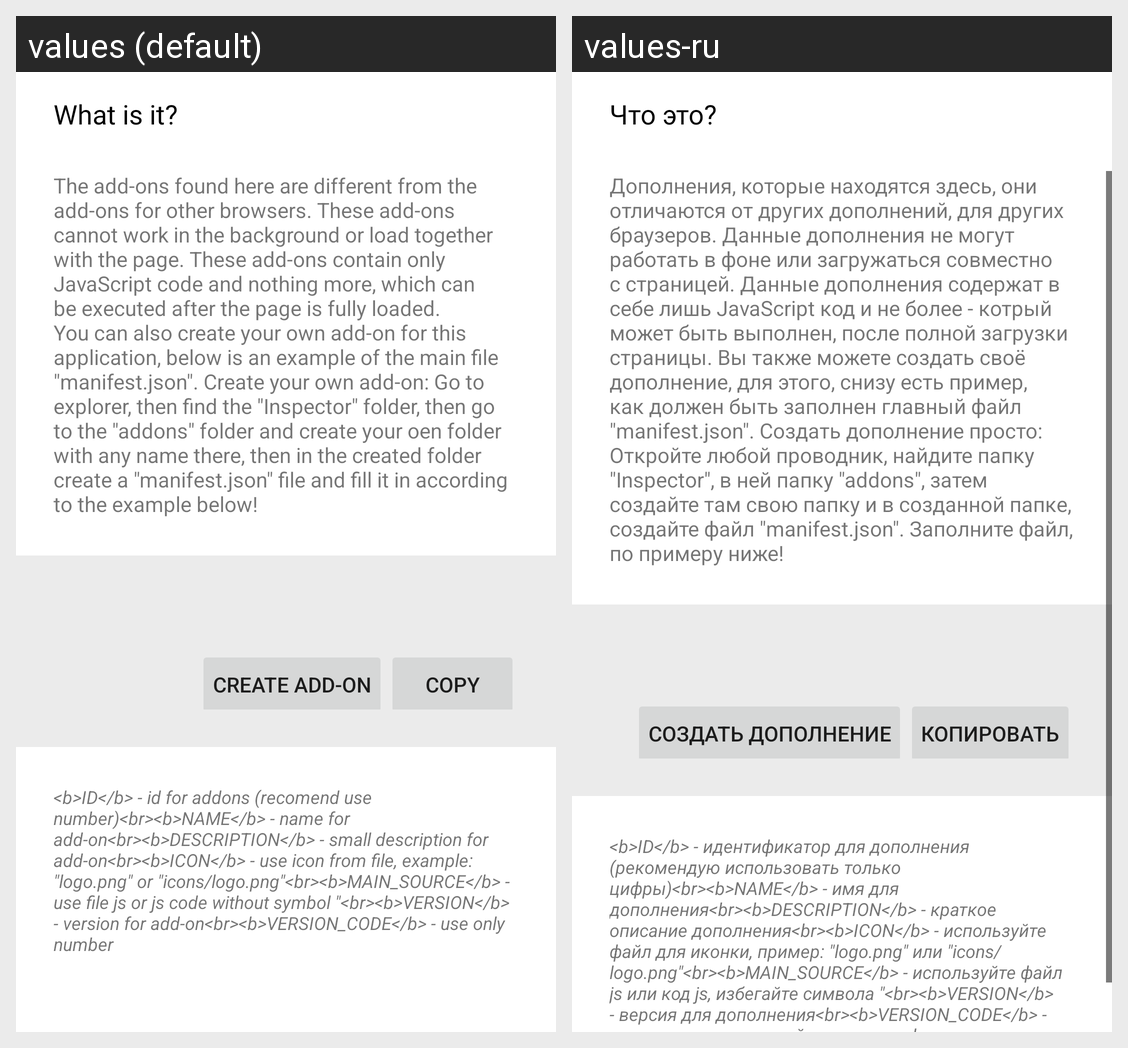

Locale-by-locale string values for the Android screen shown in this grid:
Android screen res/layout/alert_what_is_it_addons.xml rendered under 2 locales, left to right: values (default), values-ru. Device: Nexus 5 (rendered at 1080×1920; each locale shown at half size, 540×960, under a caption strip naming it); theme AppTheme.
Strings drawn on this screen, with the default value and each locale's value (text and hints the layout hard-codes, and strings that could not be matched under every locale, appear in the picture but are not listed):

action_what_is_it
  values: What is it?
  values-ru: Что это?

message_what_is_it_addons
  values: The add-ons found here are different from the add-ons for other browsers. These add-ons cannot work in the background or load together with the page. These add-ons contain only JavaScript code and nothing more, which can be executed after the page is fully loaded. You can also create your own add-on for this application, below is an example of the main file "manifest.json". Create your own …[clipped]
  values-ru: Дополнения, которые находятся здесь, они отличаются от других дополнений, для других браузеров. Данные дополнения не могут работать в фоне или загружаться совместно с страницей. Данные дополнения содержат в себе лишь JavaScript код и не более - котрый может быть выполнен, после полной загрузки страницы. Вы также можете создать своё дополнение, для этого, снизу есть пример, как должен быть …[clipped]

action_create_addon
  values: Create add-on
  values-ru: Создать дополнение

action_copy
  values: Copy
  values-ru: Копировать

message_manifest_addons
  values: <b>ID</b> - id for addons (recomend use number)<br><b>NAME</b> - name for add-on<br><b>DESCRIPTION</b> - small description for add-on<br><b>ICON</b> - use icon from file, example: "logo.png" or "icons/logo.png"<br><b>MAIN_SOURCE</b> - use file js or js code without symbol "<br><b>VERSION</b> - version for add-on<br><b>VERSION_CODE</b> - use only number
  values-ru: <b>ID</b> - идентификатор для дополнения (рекомендую использовать только цифры)<br><b>NAME</b> - имя для дополнения<br><b>DESCRIPTION</b> - краткое описание дополнения<br><b>ICON</b> - используйте файл для иконки, пример: "logo.png" или "icons/logo.png"<br><b>MAIN_SOURCE</b> - используйте файл js или код js, избегайте символа "<br><b>VERSION</b> - версия для дополнения<br><b>VERSION_CODE</b> - …[clipped]
